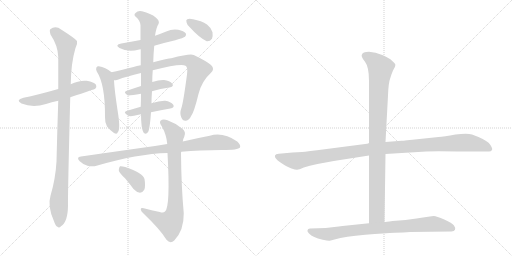
t = 0.00 s
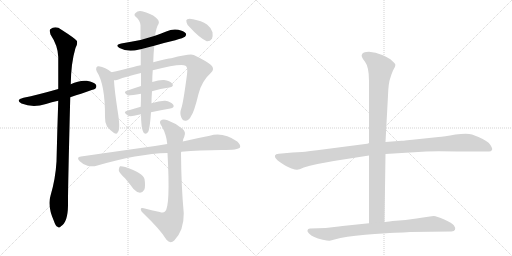
t = 2.44 s
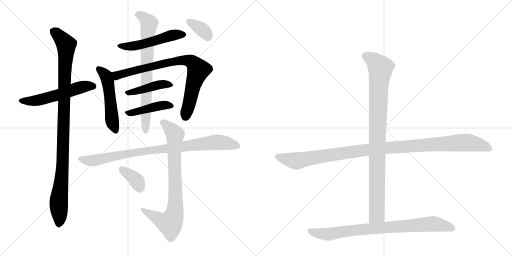
t = 4.89 s
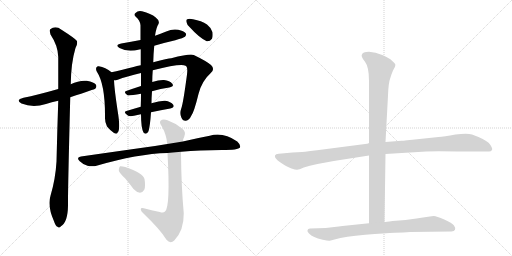
t = 7.33 s
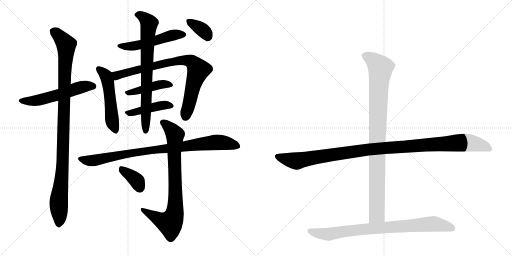
t = 9.77 s
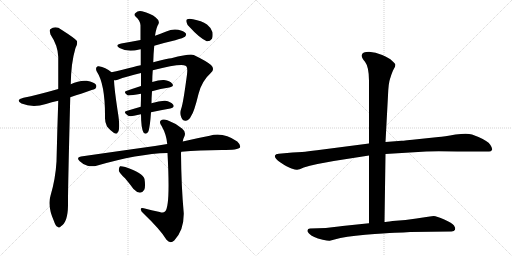
t = 12.22 s

The animated SVG that drew these frames (rendered in a browser with its animation timeline set to each time). Animation: 15 CSS @keyframes rules; one cycle of 12.22 s.

<svg version="1.1" viewBox="0 0 2048 1024" xmlns="http://www.w3.org/2000/svg">
  <g stroke="lightgray" stroke-dasharray="1,1" stroke-width="1" transform="scale(4, 4)">
    <line x1="0" y1="0" x2="256" y2="256"></line>
    <line x1="256" y1="0" x2="0" y2="256"></line>
    <line x1="128" y1="0" x2="128" y2="256"></line>
    <line x1="0" y1="128" x2="256" y2="128"></line>
    <line x1="256" y1="0" x2="512" y2="256"></line>
    <line x1="512" y1="0" x2="256" y2="256"></line>
    <line x1="384" y1="0" x2="384" y2="256"></line>
    <line x1="256" y1="128" x2="512" y2="128"></line>
  </g>
<g transform="scale(1, -1) translate(0, -850)">
   <style type="text/css">
    @keyframes keyframes0 {
      from {
       stroke: black;
       stroke-dashoffset: 555;
       stroke-width: 128;
       }
       64% {
       animation-timing-function: step-end;
       stroke: black;
       stroke-dashoffset: 0;
       stroke-width: 128;
       }
       to {
       stroke: black;
       stroke-width: 1024;
       }
       }
       #make-me-a-hanzi-animation-0 {
         animation: keyframes0 0.701660s both;
         animation-delay: 0.000000s;
         animation-timing-function: linear;
       }
    @keyframes keyframes1 {
      from {
       stroke: black;
       stroke-dashoffset: 1047;
       stroke-width: 128;
       }
       77% {
       animation-timing-function: step-end;
       stroke: black;
       stroke-dashoffset: 0;
       stroke-width: 128;
       }
       to {
       stroke: black;
       stroke-width: 1024;
       }
       }
       #make-me-a-hanzi-animation-1 {
         animation: keyframes1 1.102051s both;
         animation-delay: 0.701660s;
         animation-timing-function: linear;
       }
    @keyframes keyframes2 {
      from {
       stroke: black;
       stroke-dashoffset: 516;
       stroke-width: 128;
       }
       63% {
       animation-timing-function: step-end;
       stroke: black;
       stroke-dashoffset: 0;
       stroke-width: 128;
       }
       to {
       stroke: black;
       stroke-width: 1024;
       }
       }
       #make-me-a-hanzi-animation-2 {
         animation: keyframes2 0.669922s both;
         animation-delay: 1.803711s;
         animation-timing-function: linear;
       }
    @keyframes keyframes3 {
      from {
       stroke: black;
       stroke-dashoffset: 518;
       stroke-width: 128;
       }
       63% {
       animation-timing-function: step-end;
       stroke: black;
       stroke-dashoffset: 0;
       stroke-width: 128;
       }
       to {
       stroke: black;
       stroke-width: 1024;
       }
       }
       #make-me-a-hanzi-animation-3 {
         animation: keyframes3 0.671549s both;
         animation-delay: 2.473633s;
         animation-timing-function: linear;
       }
    @keyframes keyframes4 {
      from {
       stroke: black;
       stroke-dashoffset: 816;
       stroke-width: 128;
       }
       73% {
       animation-timing-function: step-end;
       stroke: black;
       stroke-dashoffset: 0;
       stroke-width: 128;
       }
       to {
       stroke: black;
       stroke-width: 1024;
       }
       }
       #make-me-a-hanzi-animation-4 {
         animation: keyframes4 0.914062s both;
         animation-delay: 3.145182s;
         animation-timing-function: linear;
       }
    @keyframes keyframes5 {
      from {
       stroke: black;
       stroke-dashoffset: 434;
       stroke-width: 128;
       }
       59% {
       animation-timing-function: step-end;
       stroke: black;
       stroke-dashoffset: 0;
       stroke-width: 128;
       }
       to {
       stroke: black;
       stroke-width: 1024;
       }
       }
       #make-me-a-hanzi-animation-5 {
         animation: keyframes5 0.603190s both;
         animation-delay: 4.059245s;
         animation-timing-function: linear;
       }
    @keyframes keyframes6 {
      from {
       stroke: black;
       stroke-dashoffset: 436;
       stroke-width: 128;
       }
       59% {
       animation-timing-function: step-end;
       stroke: black;
       stroke-dashoffset: 0;
       stroke-width: 128;
       }
       to {
       stroke: black;
       stroke-width: 1024;
       }
       }
       #make-me-a-hanzi-animation-6 {
         animation: keyframes6 0.604818s both;
         animation-delay: 4.662435s;
         animation-timing-function: linear;
       }
    @keyframes keyframes7 {
      from {
       stroke: black;
       stroke-dashoffset: 748;
       stroke-width: 128;
       }
       71% {
       animation-timing-function: step-end;
       stroke: black;
       stroke-dashoffset: 0;
       stroke-width: 128;
       }
       to {
       stroke: black;
       stroke-width: 1024;
       }
       }
       #make-me-a-hanzi-animation-7 {
         animation: keyframes7 0.858724s both;
         animation-delay: 5.267253s;
         animation-timing-function: linear;
       }
    @keyframes keyframes8 {
      from {
       stroke: black;
       stroke-dashoffset: 354;
       stroke-width: 128;
       }
       54% {
       animation-timing-function: step-end;
       stroke: black;
       stroke-dashoffset: 0;
       stroke-width: 128;
       }
       to {
       stroke: black;
       stroke-width: 1024;
       }
       }
       #make-me-a-hanzi-animation-8 {
         animation: keyframes8 0.538086s both;
         animation-delay: 6.125977s;
         animation-timing-function: linear;
       }
    @keyframes keyframes9 {
      from {
       stroke: black;
       stroke-dashoffset: 895;
       stroke-width: 128;
       }
       74% {
       animation-timing-function: step-end;
       stroke: black;
       stroke-dashoffset: 0;
       stroke-width: 128;
       }
       to {
       stroke: black;
       stroke-width: 1024;
       }
       }
       #make-me-a-hanzi-animation-9 {
         animation: keyframes9 0.978353s both;
         animation-delay: 6.664062s;
         animation-timing-function: linear;
       }
    @keyframes keyframes10 {
      from {
       stroke: black;
       stroke-dashoffset: 805;
       stroke-width: 128;
       }
       72% {
       animation-timing-function: step-end;
       stroke: black;
       stroke-dashoffset: 0;
       stroke-width: 128;
       }
       to {
       stroke: black;
       stroke-width: 1024;
       }
       }
       #make-me-a-hanzi-animation-10 {
         animation: keyframes10 0.905111s both;
         animation-delay: 7.642415s;
         animation-timing-function: linear;
       }
    @keyframes keyframes11 {
      from {
       stroke: black;
       stroke-dashoffset: 369;
       stroke-width: 128;
       }
       55% {
       animation-timing-function: step-end;
       stroke: black;
       stroke-dashoffset: 0;
       stroke-width: 128;
       }
       to {
       stroke: black;
       stroke-width: 1024;
       }
       }
       #make-me-a-hanzi-animation-11 {
         animation: keyframes11 0.550293s both;
         animation-delay: 8.547526s;
         animation-timing-function: linear;
       }
    @keyframes keyframes12 {
      from {
       stroke: black;
       stroke-dashoffset: 1118;
       stroke-width: 128;
       }
       78% {
       animation-timing-function: step-end;
       stroke: black;
       stroke-dashoffset: 0;
       stroke-width: 128;
       }
       to {
       stroke: black;
       stroke-width: 1024;
       }
       }
       #make-me-a-hanzi-animation-12 {
         animation: keyframes12 1.159831s both;
         animation-delay: 9.097819s;
         animation-timing-function: linear;
       }
    @keyframes keyframes13 {
      from {
       stroke: black;
       stroke-dashoffset: 959;
       stroke-width: 128;
       }
       76% {
       animation-timing-function: step-end;
       stroke: black;
       stroke-dashoffset: 0;
       stroke-width: 128;
       }
       to {
       stroke: black;
       stroke-width: 1024;
       }
       }
       #make-me-a-hanzi-animation-13 {
         animation: keyframes13 1.030436s both;
         animation-delay: 10.257650s;
         animation-timing-function: linear;
       }
    @keyframes keyframes14 {
      from {
       stroke: black;
       stroke-dashoffset: 831;
       stroke-width: 128;
       }
       73% {
       animation-timing-function: step-end;
       stroke: black;
       stroke-dashoffset: 0;
       stroke-width: 128;
       }
       to {
       stroke: black;
       stroke-width: 1024;
       }
       }
       #make-me-a-hanzi-animation-14 {
         animation: keyframes14 0.926270s both;
         animation-delay: 11.288086s;
         animation-timing-function: linear;
       }
</style>
<path d="M 281 461 Q 380 494 381 495 Q 388 502 384 511 Q 377 521 347 527 Q 317 530 283 513 L 233 494 Q 149 470 94 459 Q 60 450 86 436 Q 131 418 184 434 Q 206 441 233 447 L 281 461 Z" fill="lightgray"></path> 
<path d="M 202 67 Q 189 25 216 -35 Q 222 -54 230 -57 Q 236 -64 244 -55 Q 271 -39 272 27 Q 271 72 281 461 L 283 513 Q 284 598 302 658 Q 311 673 308 686 Q 301 696 246 731 Q 222 749 201 733 Q 197 729 202 712 Q 232 667 233 622 Q 233 562 233 494 L 233 447 Q 229 332 226 204 Q 222 134 202 67 Z" fill="lightgray"></path> 
<path d="M 617 667 Q 657 679 701 689 Q 735 699 740 703 Q 747 710 743 717 Q 736 726 713 731 Q 688 735 665 724 Q 643 715 620 707 L 562 690 Q 525 683 485 676 Q 457 670 478 658 Q 511 640 557 652 Q 558 653 563 653 L 617 667 Z" fill="lightgray"></path> 
<path d="M 446 561 Q 422 582 395 585 Q 389 586 386 581 Q 382 574 387 564 Q 421 513 420 382 Q 419 361 428 344 Q 441 328 456 318 Q 469 311 471 321 Q 483 333 470 410 Q 457 497 456 529 C 455 554 455 554 446 561 Z" fill="lightgray"></path> 
<path d="M 611 569 Q 722 597 742 587 Q 752 583 748 552 Q 733 438 725 416 Q 718 397 725 381 Q 731 365 744 367 Q 757 370 764 385 Q 776 400 794 474 Q 807 526 843 558 Q 861 574 844 590 Q 825 606 775 630 Q 762 637 685 617 Q 673 617 613 601 L 563 589 Q 547 586 534 582 Q 482 569 446 561 C 417 554 426 524 456 529 Q 463 529 471 531 Q 505 544 564 558 L 611 569 Z" fill="lightgray"></path> 
<path d="M 608 485 Q 642 495 677 500 Q 698 504 689 515 Q 679 528 656 530 Q 637 531 609 522 L 564 506 Q 533 496 505 486 Q 492 482 510 469 Q 514 466 564 475 L 608 485 Z" fill="lightgray"></path> 
<path d="M 604 401 Q 644 410 681 416 Q 700 420 693 431 Q 683 444 661 447 Q 639 448 606 437 L 563 423 Q 532 414 506 406 Q 491 402 510 389 Q 517 383 536 387 Q 549 391 564 393 L 604 401 Z" fill="lightgray"></path> 
<path d="M 564 393 Q 564 339 574 320 Q 586 308 594 325 Q 600 343 604 401 L 606 437 Q 606 459 608 485 L 609 522 Q 609 546 611 569 L 613 601 Q 614 638 617 667 L 620 707 Q 626 744 634 754 Q 640 767 623 780 Q 604 796 568 805 Q 552 809 542 798 Q 533 791 544 782 Q 560 769 562 749 Q 562 725 562 690 L 563 653 Q 563 625 563 589 L 564 558 Q 564 530 564 506 L 564 475 Q 564 450 563 423 L 564 393 Z" fill="lightgray"></path> 
<path d="M 761 739 Q 797 699 827 685 Q 840 684 848 695 Q 852 705 850 721 Q 844 740 828 752 Q 806 767 772 773 Q 757 777 749 773 Q 743 772 746 761 Q 747 751 761 739 Z" fill="lightgray"></path> 
<path d="M 725 243 Q 797 250 887 250 Q 954 250 960 260 Q 964 270 949 284 Q 892 323 839 307 Q 791 298 731 284 L 669 274 Q 645 271 620 266 Q 484 247 324 224 Q 303 221 319 205 Q 332 192 350 187 Q 371 183 386 187 Q 551 235 670 238 L 725 243 Z" fill="lightgray"></path> 
<path d="M 639 2 Q 606 9 575 17 Q 562 20 563 12 Q 564 5 574 -4 Q 643 -70 666 -109 Q 681 -127 697 -112 Q 736 -72 735 -3 Q 725 106 724 237 Q 724 240 725 243 L 731 284 Q 732 294 737 303 Q 746 322 728 336 Q 701 358 670 369 Q 651 376 642 367 Q 636 360 647 345 Q 666 311 669 274 L 670 238 Q 682 21 660 4 Q 653 -3 639 2 Z" fill="lightgray"></path> 
<path d="M 501 136 Q 517 117 534 94 Q 546 81 560 79 Q 570 79 577 91 Q 583 104 578 134 Q 572 158 501 182 Q 486 186 480 185 Q 476 182 475 169 Q 476 159 501 136 Z" fill="lightgray"></path> 
<path d="M 1476 276 L 1268 249 Q 1231 244 1208 242 L 1170 240 L 1115 235 Q 1102 234 1100 228 Q 1096 218 1122 200 Q 1148 182 1166 176 Q 1184 170 1189 171 Q 1195 171 1215 180 Q 1236 188 1270 194 L 1335 206 L 1476 228 L 1542 234 L 1705 244 Q 1743 246 1830 244 L 1956 244 Q 1964 244 1968 250 Q 1971 256 1961 271 Q 1951 286 1914 302 L 1888 312 Q 1869 319 1822 312 Q 1775 304 1754 302 L 1678 294 Q 1615 287 1606 287 L 1542 282 L 1476 276 Z" fill="lightgray"></path> 
<path d="M 1560 534 Q 1566 555 1572 568 L 1580 583 Q 1582 590 1581 593 Q 1580 596 1568 607 Q 1557 618 1529 630 Q 1502 642 1476 643 Q 1450 643 1447 630 Q 1444 623 1460 603 Q 1476 582 1476 527 L 1476 276 L 1476 228 L 1476 -43 C 1476 -73 1538 -68 1538 -38 L 1542 234 L 1542 282 L 1552 468 Q 1554 519 1560 534 Z" fill="lightgray"></path> 
<path d="M 1476 -43 L 1370 -54 Q 1356 -55 1337 -58 L 1303 -62 L 1240 -64 Q 1231 -64 1230 -71 Q 1228 -76 1236 -84 Q 1244 -92 1257 -98 Q 1270 -104 1291 -109 Q 1313 -114 1319 -113 L 1338 -108 Q 1380 -96 1461 -89 Q 1542 -82 1579 -81 Q 1616 -80 1641 -78 L 1806 -76 Q 1817 -76 1820 -69 Q 1823 -62 1816 -52 Q 1809 -42 1777 -28 Q 1746 -14 1735 -14 Q 1724 -14 1666 -24 L 1622 -30 L 1570 -34 Q 1543 -38 1538 -38 L 1476 -43 Z" fill="lightgray"></path> 
      <clipPath id="make-me-a-hanzi-clip-0">
      <path d="M 281 461 Q 380 494 381 495 Q 388 502 384 511 Q 377 521 347 527 Q 317 530 283 513 L 233 494 Q 149 470 94 459 Q 60 450 86 436 Q 131 418 184 434 Q 206 441 233 447 L 281 461 Z" fill="lightgray"></path>
      </clipPath>
      <path clip-path="url(#make-me-a-hanzi-clip-0)" d="M 87 448 L 158 450 L 321 501 L 362 506 L 377 502 " fill="none" id="make-me-a-hanzi-animation-0" stroke-dasharray="427 854" stroke-linecap="round"></path>

      <clipPath id="make-me-a-hanzi-clip-1">
      <path d="M 202 67 Q 189 25 216 -35 Q 222 -54 230 -57 Q 236 -64 244 -55 Q 271 -39 272 27 Q 271 72 281 461 L 283 513 Q 284 598 302 658 Q 311 673 308 686 Q 301 696 246 731 Q 222 749 201 733 Q 197 729 202 712 Q 232 667 233 622 Q 233 562 233 494 L 233 447 Q 229 332 226 204 Q 222 134 202 67 Z" fill="lightgray"></path>
      </clipPath>
      <path clip-path="url(#make-me-a-hanzi-clip-1)" d="M 213 726 L 255 685 L 265 662 L 252 218 L 235 44 L 235 -44 " fill="none" id="make-me-a-hanzi-animation-1" stroke-dasharray="919 1838" stroke-linecap="round"></path>

      <clipPath id="make-me-a-hanzi-clip-2">
      <path d="M 617 667 Q 657 679 701 689 Q 735 699 740 703 Q 747 710 743 717 Q 736 726 713 731 Q 688 735 665 724 Q 643 715 620 707 L 562 690 Q 525 683 485 676 Q 457 670 478 658 Q 511 640 557 652 Q 558 653 563 653 L 617 667 Z" fill="lightgray"></path>
      </clipPath>
      <path clip-path="url(#make-me-a-hanzi-clip-2)" d="M 479 668 L 502 663 L 543 668 L 687 708 L 733 712 " fill="none" id="make-me-a-hanzi-animation-2" stroke-dasharray="388 776" stroke-linecap="round"></path>

      <clipPath id="make-me-a-hanzi-clip-3">
      <path d="M 446 561 Q 422 582 395 585 Q 389 586 386 581 Q 382 574 387 564 Q 421 513 420 382 Q 419 361 428 344 Q 441 328 456 318 Q 469 311 471 321 Q 483 333 470 410 Q 457 497 456 529 C 455 554 455 554 446 561 Z" fill="lightgray"></path>
      </clipPath>
      <path clip-path="url(#make-me-a-hanzi-clip-3)" d="M 394 575 L 424 547 L 431 527 L 448 368 L 461 330 " fill="none" id="make-me-a-hanzi-animation-3" stroke-dasharray="390 780" stroke-linecap="round"></path>

      <clipPath id="make-me-a-hanzi-clip-4">
      <path d="M 611 569 Q 722 597 742 587 Q 752 583 748 552 Q 733 438 725 416 Q 718 397 725 381 Q 731 365 744 367 Q 757 370 764 385 Q 776 400 794 474 Q 807 526 843 558 Q 861 574 844 590 Q 825 606 775 630 Q 762 637 685 617 Q 673 617 613 601 L 563 589 Q 547 586 534 582 Q 482 569 446 561 C 417 554 426 524 456 529 Q 463 529 471 531 Q 505 544 564 558 L 611 569 Z" fill="lightgray"></path>
      </clipPath>
      <path clip-path="url(#make-me-a-hanzi-clip-4)" d="M 453 557 L 470 549 L 700 606 L 741 610 L 772 600 L 794 571 L 773 513 L 742 384 " fill="none" id="make-me-a-hanzi-animation-4" stroke-dasharray="688 1376" stroke-linecap="round"></path>

      <clipPath id="make-me-a-hanzi-clip-5">
      <path d="M 608 485 Q 642 495 677 500 Q 698 504 689 515 Q 679 528 656 530 Q 637 531 609 522 L 564 506 Q 533 496 505 486 Q 492 482 510 469 Q 514 466 564 475 L 608 485 Z" fill="lightgray"></path>
      </clipPath>
      <path clip-path="url(#make-me-a-hanzi-clip-5)" d="M 508 478 L 637 511 L 660 514 L 681 509 " fill="none" id="make-me-a-hanzi-animation-5" stroke-dasharray="306 612" stroke-linecap="round"></path>

      <clipPath id="make-me-a-hanzi-clip-6">
      <path d="M 604 401 Q 644 410 681 416 Q 700 420 693 431 Q 683 444 661 447 Q 639 448 606 437 L 563 423 Q 532 414 506 406 Q 491 402 510 389 Q 517 383 536 387 Q 549 391 564 393 L 604 401 Z" fill="lightgray"></path>
      </clipPath>
      <path clip-path="url(#make-me-a-hanzi-clip-6)" d="M 508 397 L 645 429 L 684 426 " fill="none" id="make-me-a-hanzi-animation-6" stroke-dasharray="308 616" stroke-linecap="round"></path>

      <clipPath id="make-me-a-hanzi-clip-7">
      <path d="M 564 393 Q 564 339 574 320 Q 586 308 594 325 Q 600 343 604 401 L 606 437 Q 606 459 608 485 L 609 522 Q 609 546 611 569 L 613 601 Q 614 638 617 667 L 620 707 Q 626 744 634 754 Q 640 767 623 780 Q 604 796 568 805 Q 552 809 542 798 Q 533 791 544 782 Q 560 769 562 749 Q 562 725 562 690 L 563 653 Q 563 625 563 589 L 564 558 Q 564 530 564 506 L 564 475 Q 564 450 563 423 L 564 393 Z" fill="lightgray"></path>
      </clipPath>
      <path clip-path="url(#make-me-a-hanzi-clip-7)" d="M 547 791 L 571 784 L 596 754 L 590 698 L 583 326 " fill="none" id="make-me-a-hanzi-animation-7" stroke-dasharray="620 1240" stroke-linecap="round"></path>

      <clipPath id="make-me-a-hanzi-clip-8">
      <path d="M 761 739 Q 797 699 827 685 Q 840 684 848 695 Q 852 705 850 721 Q 844 740 828 752 Q 806 767 772 773 Q 757 777 749 773 Q 743 772 746 761 Q 747 751 761 739 Z" fill="lightgray"></path>
      </clipPath>
      <path clip-path="url(#make-me-a-hanzi-clip-8)" d="M 756 765 L 814 727 L 830 703 " fill="none" id="make-me-a-hanzi-animation-8" stroke-dasharray="226 452" stroke-linecap="round"></path>

      <clipPath id="make-me-a-hanzi-clip-9">
      <path d="M 725 243 Q 797 250 887 250 Q 954 250 960 260 Q 964 270 949 284 Q 892 323 839 307 Q 791 298 731 284 L 669 274 Q 645 271 620 266 Q 484 247 324 224 Q 303 221 319 205 Q 332 192 350 187 Q 371 183 386 187 Q 551 235 670 238 L 725 243 Z" fill="lightgray"></path>
      </clipPath>
      <path clip-path="url(#make-me-a-hanzi-clip-9)" d="M 322 214 L 377 208 L 556 243 L 852 280 L 904 278 L 953 265 " fill="none" id="make-me-a-hanzi-animation-9" stroke-dasharray="767 1534" stroke-linecap="round"></path>

      <clipPath id="make-me-a-hanzi-clip-10">
      <path d="M 639 2 Q 606 9 575 17 Q 562 20 563 12 Q 564 5 574 -4 Q 643 -70 666 -109 Q 681 -127 697 -112 Q 736 -72 735 -3 Q 725 106 724 237 Q 724 240 725 243 L 731 284 Q 732 294 737 303 Q 746 322 728 336 Q 701 358 670 369 Q 651 376 642 367 Q 636 360 647 345 Q 666 311 669 274 L 670 238 Q 682 21 660 4 Q 653 -3 639 2 Z" fill="lightgray"></path>
      </clipPath>
      <path clip-path="url(#make-me-a-hanzi-clip-10)" d="M 652 360 L 700 311 L 698 -7 L 680 -43 L 643 -31 L 571 11 " fill="none" id="make-me-a-hanzi-animation-10" stroke-dasharray="677 1354" stroke-linecap="round"></path>

      <clipPath id="make-me-a-hanzi-clip-11">
      <path d="M 501 136 Q 517 117 534 94 Q 546 81 560 79 Q 570 79 577 91 Q 583 104 578 134 Q 572 158 501 182 Q 486 186 480 185 Q 476 182 475 169 Q 476 159 501 136 Z" fill="lightgray"></path>
      </clipPath>
      <path clip-path="url(#make-me-a-hanzi-clip-11)" d="M 484 179 L 548 126 L 559 98 " fill="none" id="make-me-a-hanzi-animation-11" stroke-dasharray="241 482" stroke-linecap="round"></path>

      <clipPath id="make-me-a-hanzi-clip-12">
      <path d="M 1476 276 L 1268 249 Q 1231 244 1208 242 L 1170 240 L 1115 235 Q 1102 234 1100 228 Q 1096 218 1122 200 Q 1148 182 1166 176 Q 1184 170 1189 171 Q 1195 171 1215 180 Q 1236 188 1270 194 L 1335 206 L 1476 228 L 1542 234 L 1705 244 Q 1743 246 1830 244 L 1956 244 Q 1964 244 1968 250 Q 1971 256 1961 271 Q 1951 286 1914 302 L 1888 312 Q 1869 319 1822 312 Q 1775 304 1754 302 L 1678 294 Q 1615 287 1606 287 L 1542 282 L 1476 276 Z" fill="lightgray"></path>
      </clipPath>
      <path clip-path="url(#make-me-a-hanzi-clip-12)" d="M 1108 225 L 1183 206 L 1472 252 L 1850 280 L 1911 273 L 1959 254 " fill="none" id="make-me-a-hanzi-animation-12" stroke-dasharray="990 1980" stroke-linecap="round"></path>

      <clipPath id="make-me-a-hanzi-clip-13">
      <path d="M 1560 534 Q 1566 555 1572 568 L 1580 583 Q 1582 590 1581 593 Q 1580 596 1568 607 Q 1557 618 1529 630 Q 1502 642 1476 643 Q 1450 643 1447 630 Q 1444 623 1460 603 Q 1476 582 1476 527 L 1476 276 L 1476 228 L 1476 -43 C 1476 -73 1538 -68 1538 -38 L 1542 234 L 1542 282 L 1552 468 Q 1554 519 1560 534 Z" fill="lightgray"></path>
      </clipPath>
      <path clip-path="url(#make-me-a-hanzi-clip-13)" d="M 1460 627 L 1499 604 L 1522 578 L 1509 315 L 1507 -9 L 1483 -35 " fill="none" id="make-me-a-hanzi-animation-13" stroke-dasharray="831 1662" stroke-linecap="round"></path>

      <clipPath id="make-me-a-hanzi-clip-14">
      <path d="M 1476 -43 L 1370 -54 Q 1356 -55 1337 -58 L 1303 -62 L 1240 -64 Q 1231 -64 1230 -71 Q 1228 -76 1236 -84 Q 1244 -92 1257 -98 Q 1270 -104 1291 -109 Q 1313 -114 1319 -113 L 1338 -108 Q 1380 -96 1461 -89 Q 1542 -82 1579 -81 Q 1616 -80 1641 -78 L 1806 -76 Q 1817 -76 1820 -69 Q 1823 -62 1816 -52 Q 1809 -42 1777 -28 Q 1746 -14 1735 -14 Q 1724 -14 1666 -24 L 1622 -30 L 1570 -34 Q 1543 -38 1538 -38 L 1476 -43 Z" fill="lightgray"></path>
      </clipPath>
      <path clip-path="url(#make-me-a-hanzi-clip-14)" d="M 1240 -74 L 1317 -87 L 1440 -68 L 1716 -46 L 1758 -48 L 1809 -64 " fill="none" id="make-me-a-hanzi-animation-14" stroke-dasharray="703 1406" stroke-linecap="round"></path>

</g>
</svg>
